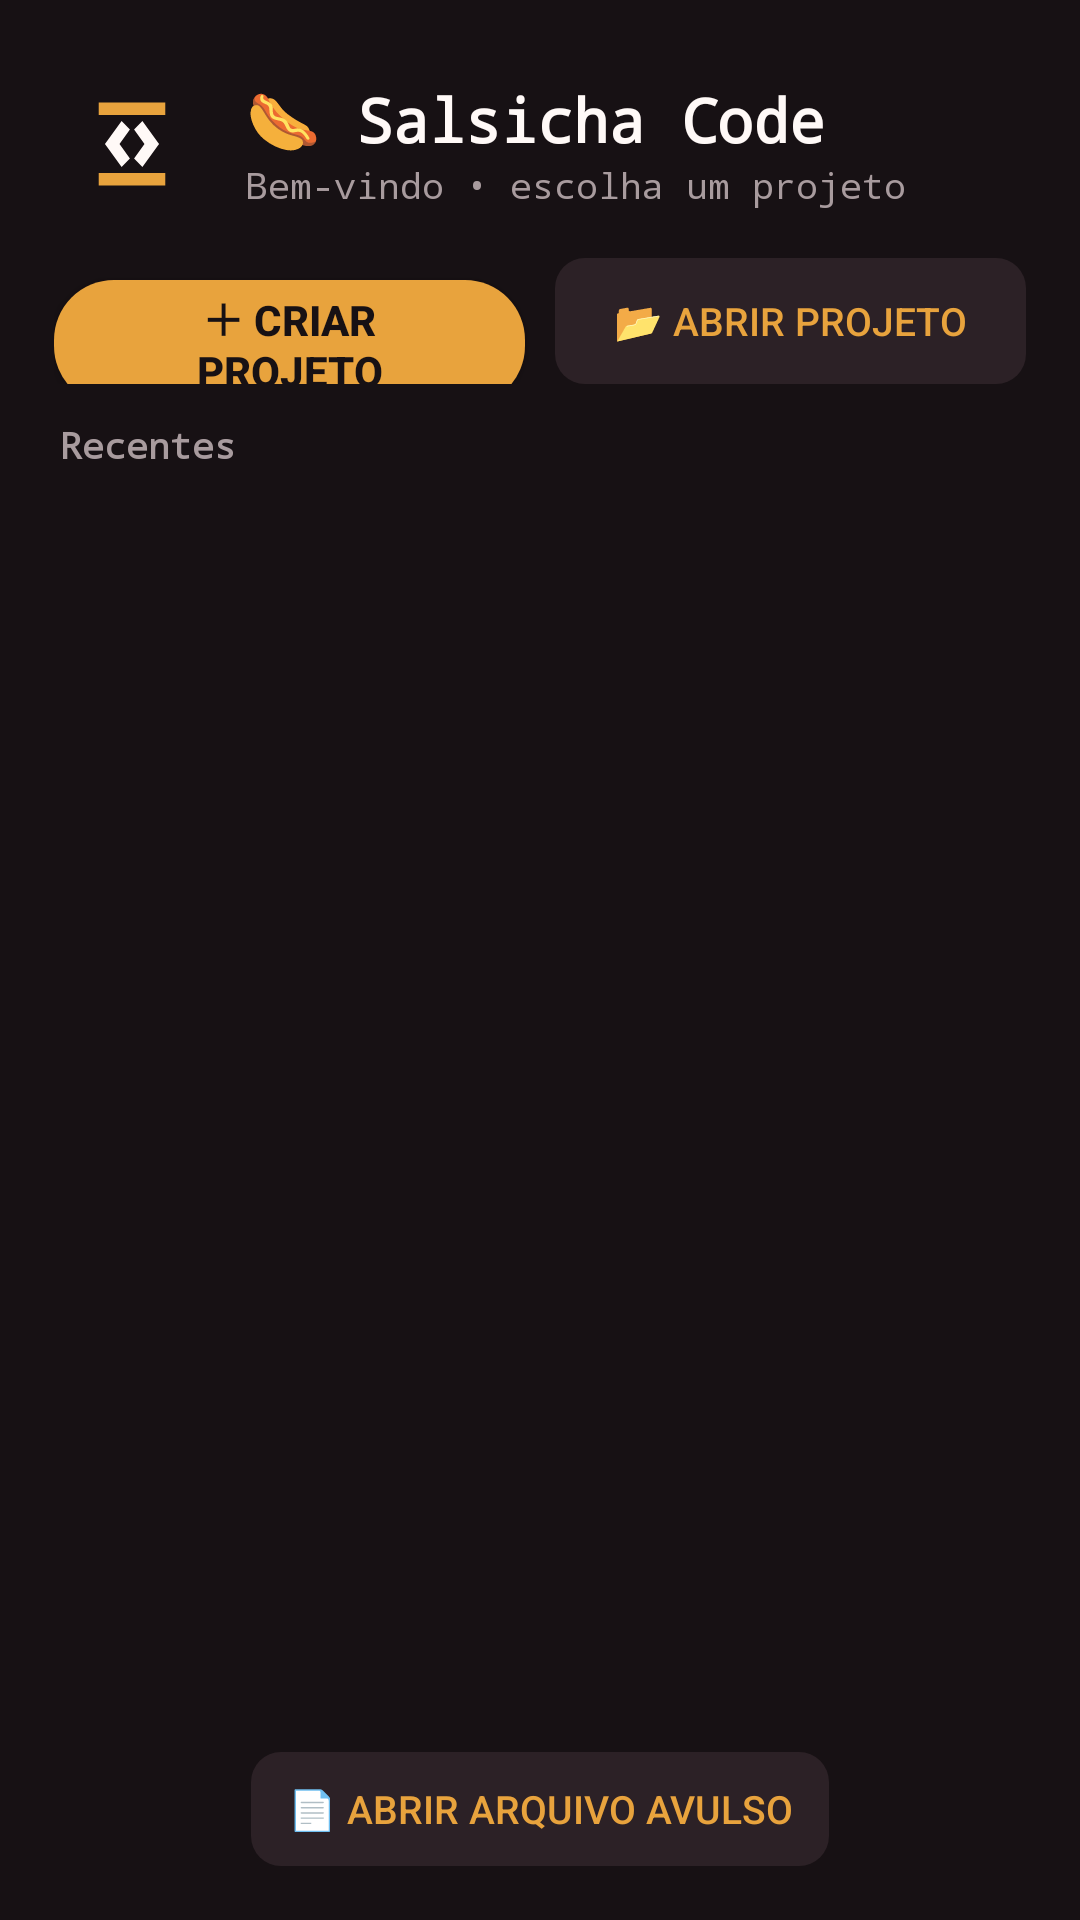

Produce the Android XML layout that renders to this screen, including the resource entries it uses.
<!-- AndroidManifest.xml: application theme Theme.SalsichaCode -->
<!-- res/layout/activity_welcome.xml -->
<?xml version="1.0" encoding="utf-8"?>
<LinearLayout xmlns:android="http://schemas.android.com/apk/res/android"
    android:id="@+id/welcomeRoot"
    android:orientation="vertical"
    android:background="#171114"
    android:layout_width="match_parent"
    android:layout_height="match_parent">

    <LinearLayout
        android:orientation="horizontal"
        android:layout_width="match_parent"
        android:layout_height="wrap_content"
        android:gravity="center_vertical"
        android:paddingStart="18dp"
        android:paddingEnd="18dp"
        android:paddingTop="22dp"
        android:paddingBottom="12dp">

        <ImageView
            android:layout_width="52dp"
            android:layout_height="52dp"
            android:src="@drawable/ic_launcher_foreground"
            android:contentDescription="logo" />

        <LinearLayout
            android:orientation="vertical"
            android:layout_width="0dp"
            android:layout_height="wrap_content"
            android:layout_weight="1"
            android:layout_marginStart="12dp">

            <TextView
                android:layout_width="wrap_content"
                android:layout_height="wrap_content"
                android:text="🌭 Salsicha Code"
                android:textSize="20sp"
                android:textStyle="bold"
                android:textColor="#FFF9F7"
                android:fontFamily="monospace" />

            <TextView
                android:layout_width="wrap_content"
                android:layout_height="wrap_content"
                android:text="Bem-vindo • escolha um projeto"
                android:textSize="12sp"
                android:textColor="#A89B9E"
                android:fontFamily="monospace" />
        </LinearLayout>
    </LinearLayout>

    <LinearLayout
        android:orientation="horizontal"
        android:layout_width="match_parent"
        android:layout_height="wrap_content"
        android:paddingStart="18dp"
        android:paddingEnd="18dp"
        android:paddingBottom="12dp">

        <Button
            android:id="@+id/btnNew"
            style="@style/RunButton"
            android:layout_width="0dp"
            android:layout_height="wrap_content"
            android:layout_weight="1"
            android:text="＋ Criar projeto" />

        <Space
            android:layout_width="10dp"
            android:layout_height="wrap_content" />

        <Button
            android:id="@+id/btnOpen"
            style="@style/BarButton"
            android:layout_width="0dp"
            android:layout_height="wrap_content"
            android:layout_weight="1"
            android:minHeight="42dp"
            android:text="📂 Abrir projeto" />
    </LinearLayout>

    <TextView
        android:layout_width="wrap_content"
        android:layout_height="wrap_content"
        android:paddingStart="20dp"
        android:text="Recentes"
        android:textSize="12sp"
        android:textStyle="bold"
        android:textColor="#A89B9E"
        android:fontFamily="monospace" />

    <ListView
        android:id="@+id/recentList"
        android:layout_width="match_parent"
        android:layout_height="0dp"
        android:layout_weight="1"
        android:divider="@android:color/transparent"
        android:dividerHeight="8dp"
        android:paddingStart="14dp"
        android:paddingEnd="14dp"
        android:clipToPadding="false" />

    <TextView
        android:id="@+id/emptyView"
        android:layout_width="wrap_content"
        android:layout_height="wrap_content"
        android:layout_gravity="center"
        android:padding="24dp"
        android:text="Nenhum projeto ainda.\nCrie o primeiro 🌭"
        android:gravity="center"
        android:textSize="13sp"
        android:textColor="#5A4A4E"
        android:fontFamily="monospace"
        android:visibility="gone" />

    <Button
        android:id="@+id/btnFile"
        style="@style/BarButton"
        android:layout_width="wrap_content"
        android:layout_height="wrap_content"
        android:layout_gravity="center"
        android:layout_marginBottom="18dp"
        android:text="📄 abrir arquivo avulso" />

</LinearLayout>
<!-- resources referenced by this layout -->
<resources>
  <!-- drawable ic_launcher_foreground (drawable) -->
  <vector xmlns:android="http://schemas.android.com/apk/res/android"
      android:width="108dp" android:height="108dp"
      android:viewportWidth="108" android:viewportHeight="108">
      
      <path android:fillColor="#171114"
          android:pathData="M0,0h108v108h-108z" />
      <group
          android:scaleX="0.72"
          android:scaleY="0.72"
          android:pivotX="54"
          android:pivotY="54">
          <path android:fillColor="#E8A33D"
              android:pathData="M22,14h64v12h-64z" />
          <path android:fillColor="#E8A33D"
              android:pathData="M22,82h64v12h-64z" />
          <path android:fillColor="#FFF9F7"
              android:pathData="M44,32 L28,54 L44,76 L52,68 L42,54 L52,40 Z" />
          <path android:fillColor="#FFF9F7"
              android:pathData="M64,32 L80,54 L64,76 L56,68 L66,54 L56,40 Z" />
      </group>
  </vector>
  <style name="BarButton" parent="Widget.AppCompat.Button.Borderless">
          <item name="android:textSize">13sp</item>
          <item name="android:minWidth">0dp</item>
          <item name="android:minHeight">38dp</item>
          <item name="android:paddingStart">12dp</item>
          <item name="android:paddingEnd">12dp</item>
          <item name="android:background">@drawable/bg_pill</item>
          <item name="android:textColor">?attr/colorPrimary</item>
      </style>
  <style name="RunButton" parent="Widget.AppCompat.Button">
          <item name="android:textSize">14sp</item>
          <item name="android:textStyle">bold</item>
          <item name="android:minWidth">0dp</item>
          <item name="android:minHeight">42dp</item>
          <item name="android:paddingStart">18dp</item>
          <item name="android:paddingEnd">18dp</item>
          <item name="android:background">@drawable/bg_run_fab</item>
          <item name="android:textColor">#171114</item>
      </style>
  <style name="Theme.SalsichaCode" parent="Theme.AppCompat.DayNight.NoActionBar">
          <item name="colorPrimary">@color/salsicha_accent</item>
          <item name="colorPrimaryDark">#171114</item>
          <item name="colorAccent">@color/salsicha_accent</item>
          <item name="android:windowBackground">@color/bg_dark</item>
          <item name="android:statusBarColor">#171114</item>
          <item name="android:navigationBarColor">#171114</item>
          <item name="android:alertDialogTheme">@style/Theme.SalsichaCode.Dialog</item>
      </style>
  <!-- drawable bg_pill (drawable) -->
  <?xml version="1.0" encoding="utf-8"?>
  <shape xmlns:android="http://schemas.android.com/apk/res/android" android:shape="rectangle">
      <solid android:color="#2C2126" />
      <corners android:radius="10dp" />
  </shape>
  <!-- drawable bg_run_fab (drawable) -->
  <?xml version="1.0" encoding="utf-8"?>
  <shape xmlns:android="http://schemas.android.com/apk/res/android" android:shape="rectangle">
      <solid android:color="#E8A33D" />
      <corners android:radius="20dp" />
  </shape>
  <color name="salsicha_accent">#E8A33D</color>
  <color name="bg_dark">#171114</color>
  <style name="Theme.SalsichaCode.Dialog" parent="Theme.AppCompat.DayNight.Dialog.Alert">
          <item name="colorPrimary">@color/salsicha_accent</item>
          <item name="colorAccent">@color/salsicha_accent</item>
      </style>
</resources>
